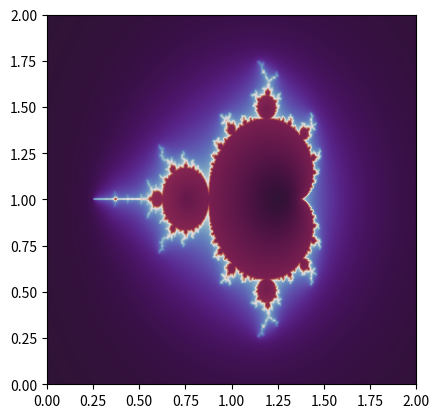

This figure's Python source:
import matplotlib.pyplot as plt
import numpy as np


def mbrot(d, h, n, r, x_s, x_e, y_s, y_e):
    x = np.linspace(x_s, x_e, num=d+1)
    y = np.linspace(y_s, y_e*h/d, num=h+1)
    # x = np.linspace(0, 2, num=d+1)
    # y = np.linspace(0, 2*h/d, num=h+1)
    
    A, B = np.meshgrid(x - 1, y - h / d)
    C = 2.0 * (A + B * 1j) - 0.5
    
    Z = np.zeros_like(C)
    S = np.zeros(C.shape)
    
    for k in range(n):
        M = abs(Z) < r
        S[M] = S[M] + np.exp(-abs(Z[M]))
        Z[M] = Z[M] ** 2 + C[M]
    return S ** 0.1





def zoom_factory(base_scale=2.):
    prex = 0
    prey = 0
    prexdata = 0
    preydata = 0
    d = 800 #width
    h = 600 # height
    n = 100 #iterations
    r = 500 #escp radius
    x_s, x_e = 0, 2
    y_s, y_e = 0, 2
    if d == 800 and h == 600 and n == 100:
        frac = mbrot (d, h, n, r, x_s, x_e, y_s, y_e)  
    
    def zoom_fun(event):
        nonlocal prex, prey, prexdata, preydata, ax, d, n, h, r, x_s, x_e, y_s, y_e
        curx = event.x
        cury = event.y
        # if not changed mouse position(or changed so little)
        # remain the pre scale center
        if abs(curx - prex) < 10 and abs(cury - prey) < 10:
            # remain same
            xdata = prexdata
            ydata = preydata
        # if changed mouse position ,also change the cur scale center
        else:
            # change
            xdata = event.xdata  # get event x location
            ydata = event.ydata  # get event y location

            # update previous location data
            prex = event.x
            prey = event.y
            prexdata = xdata
            preydata = ydata
        # get the current x and y limits
        # cur_xlim = (x_s, x_e)
        # cur_ylim = (y_s, y_e)
        cur_xlim = ax.get_xlim()
        cur_ylim = ax.get_ylim()

        cur_xrange = (cur_xlim[1] - cur_xlim[0]) * .5
        cur_yrange = (cur_ylim[1] - cur_ylim[0]) * .5
        cur_n = n
        cur_r = r

        if event.button == 'up':
            # deal with zoom in
            scale_factor = 1 / base_scale
            # n = cur_n + 50
            # r = cur_r -35
        elif event.button == 'down':
            # deal with zoom out
            scale_factor = base_scale
            # n = cur_n - 50
            # r = cur_r + 75
        else:
            # deal with something that should never happen
            scale_factor = 1
            n = 100 #iterations
            r = 500 #escp radius
            print(event.button)
        # set new limits
        xl1, xl2 = xdata - cur_xrange * scale_factor, xdata + cur_xrange * scale_factor
        yl1, yl2 = ydata - cur_yrange * scale_factor, ydata + cur_yrange * scale_factor
        ax.set_xlim([xl1, xl2])
        ax.set_ylim([ yl1, yl2])

        x_s, x_e = xl1 , xl2
        y_s, y_e = yl1 , yl2 *h/d
        frac = mbrot(d, h, n, r, x_s, x_e, y_s, y_e)
        im.set_data(frac)     
        fig.canvas.draw_idle()  # force re-draw
        plt.pause(1)
    fig = plt.figure()
    ax = fig.subplots()
    im = ax.imshow(frac,
        cmap=plt.cm.twilight_shifted, interpolation = 'bicubic', data = frac,
           extent=(x_s, x_e, y_s, y_e))
    fig = ax.get_figure()  # get the figure of interest
    # attach the call back
    fig.canvas.mpl_connect('scroll_event', zoom_fun)
    # return the function
    return zoom_fun

scale = 1.2
f = zoom_factory(base_scale=scale)
plt.show()